Run: headless pygame with SDL's dummy video driver; simulated clock (each Clock.tick advances the game by its frame time, no real sleeping); random seed 0; keys injected as events and as key.get_pressed() state; no mouse input.
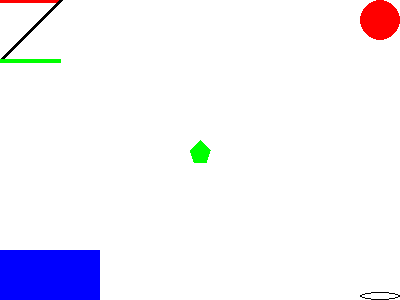
Frame 1 of 4 · flips 1–60 · no input
Frame 2 of 4 · flips 61–180 · tapped SPACE, RETURN · held RIGHT (→), D · screen unchanged from frame 1, image omitted
Frame 3 of 4 · flips 181–300 · held DOWN (↓), S · screen unchanged from frame 2, image omitted
Frame 4 of 4 · flips 301–420 · held LEFT (←), A, UP (↑), W · screen unchanged from frame 3, image omitted

The pygame program that drew these frames:

import pygame

pygame.init()
pygame.display.set_caption("Game TITLE")
screen = pygame.display.set_mode ( (400,300))

WHITE  = [255, 255, 255]
BLACK = [0,0,0]
RED = [255,0,0]
GREEN = [0,255, 0]
BLUE = [0,0,255]

quitvar = True

while quitvar == True:
    screen.fill (WHITE)
    pygame.draw.polygon(screen, GREEN, ((200,140), (190,150), (194,162), (206,162), (210,150)))
    pygame.draw.line(screen, RED, (0,0), (60,0),4)
    pygame.draw.line(screen, BLACK, (60,0), (0,60),4)
    pygame.draw.line(screen, GREEN, (0,60), (60,60),4)
    pygame.draw.circle(screen, RED, (380,20), 20, 0)
    pygame.draw.ellipse(screen,BLACK, (360,292, 40, 8), 1)
    pygame.draw.rect(screen, BLUE, (0,250,100,50))

    for event in pygame.event.get():
        if event.type == pygame.QUIT:
            quitvar = False

    pygame.display.update()

pygame.quit()
